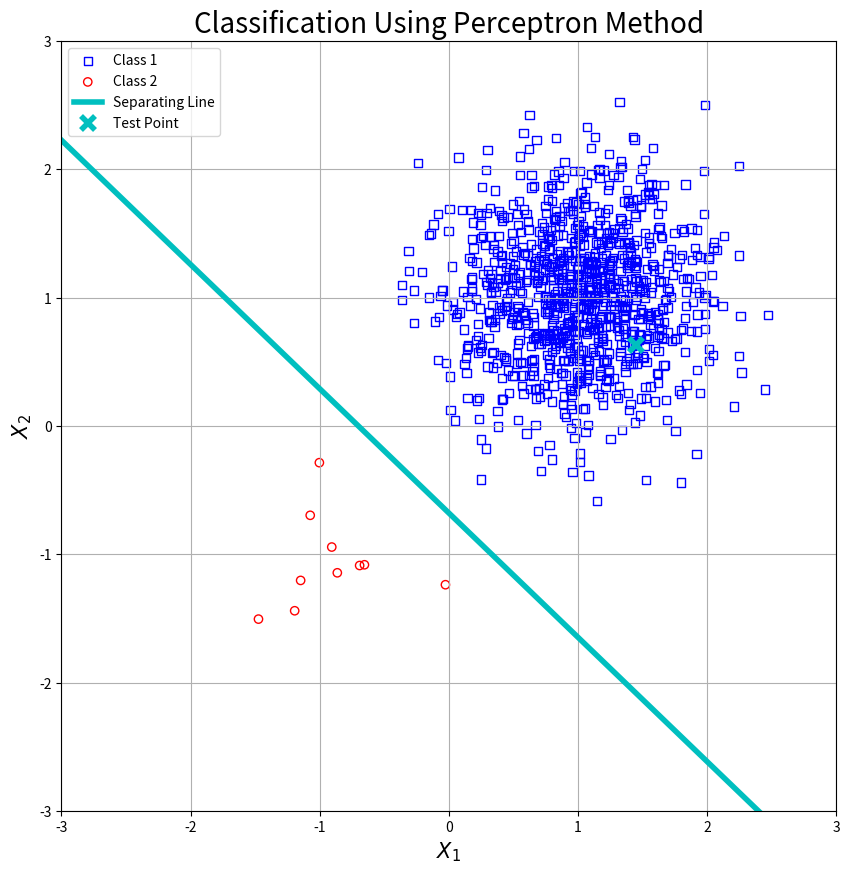
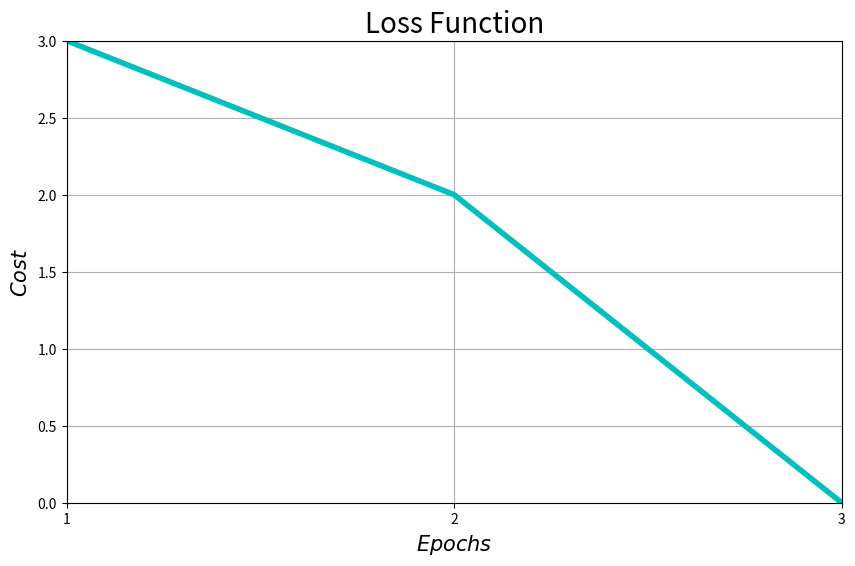

These figures' Python source, in order:
"""
HW1 Part 3-B: Classification of points using Perceptron method
[redacted]
"""

import matplotlib.pyplot as plt
import numpy as np

# Q1 is number of points in class 1
# Q2 is number of points in class 2
#Q1, Q2 = 100, 100
Q1, Q2 = 1000, 10
# total number of training points
Q = Q1 + Q2

input_size = 2
output_size = 1

theta = 0
learning_rate = 0.5

q1_inputs = 1 + 0.5 * np.random.randn(Q1, input_size, 1)
q1_outputs = np.ones((Q1, output_size, 1))

q2_inputs = -1 + 0.5 * np.random.randn(Q2, input_size, 1)
q2_outputs = -1 * np.ones((Q2, output_size, 1))

training_input = np.concatenate((q1_inputs, q2_inputs), axis=0)
training_output = np.concatenate((q1_outputs, q2_outputs), axis=0)

x1_q1 = np.squeeze(q1_inputs, axis=2)[:, 0]
x2_q1 = np.squeeze(q1_inputs, axis=2)[:, 1]

x1_q2 = np.squeeze(q2_inputs, axis=2)[:, 0]
x2_q2 = np.squeeze(q2_inputs, axis=2)[:, 1]


def neural_network(w, x, b, theta):
    # multiply input vector x by weights matrix w and add bias vector b to it
    net = np.dot(w, x) + b
    return activation_function(net, theta)


def activation_function(x, theta):
    # convert theta to a replicated array with the same shape of x
    theta = np.reshape(np.repeat(theta, np.prod(np.shape(x))), np.shape(x))
    # output sign of x - theta
    return np.sign(x - theta)


# train using PERCEPTRON
def train():

    # Step 0
    w = np.zeros((output_size, input_size))
    b = np.zeros((output_size, 1))

    epochs = 0
    costs = []

    is_total_error_nonzero = np.ones((output_size, 1), dtype=int)

    timeout = False

    while True:
        epochs += 1
        # Step 1
        total_error = np.zeros((output_size, 1))
        for i in range(len(training_input)):
            # Step 2
            # set activations of input units
            x = training_input[i]
            t = training_output[i]
            # Step 3
            # compute response of output units
            h = neural_network(w, x, b, theta)
            # Step 4
            error = h - t
            # update a binary array indicating which outputs have non-zero error in current epoch
            is_error_nonzero = 1 * (error != 0)
            # update weights and bias if an error occurred for this pattern
            # THIS IS DONE ACCORDING TO THE VALUES OF ELEMENTS OF is_error_nonzero AND is_total_error_nonzero
            x_t = np.transpose(training_input[i])
            w = w + learning_rate * \
                np.dot(((is_error_nonzero * is_total_error_nonzero) * t), x_t)
            b = b + learning_rate * \
                ((is_error_nonzero * is_total_error_nonzero) * t)
            # calculate sum of errors absolute values to check whether all errors are zero or not
            total_error += np.abs(error)

        costs.append(np.sum(total_error))
        # update a binary array indicating which outputs have non-zero error in all epochs
        is_total_error_nonzero *= (1 * (total_error != 0))
        # Step 5
        if np.all(is_total_error_nonzero == 0):
            break

        if epochs >= 1000:
            timeout = True
            break

    return timeout, epochs, costs, w, b


timeout, epochs, costs, w, b = train()

if timeout:
    print('Timeout error')
else:
    # change training_input[] index to indicate the neural network input character
    index = np.random.randint(Q)
    x = training_input[index]
    result = neural_network(w, x, b, theta)
    print('Training finished after ' + str(epochs) + ' epochs')
    print('Output is [' + str(np.squeeze(result)) +
          '] for the input ' + str(np.squeeze(x)))

    x1_line = np.linspace(-3, 3, 10)

    if (w[0, 1] != 0):
        x2_line = (-w[0, 0] * x1_line - b[0, 0]) / w[0, 1]
    else:
        x1_line = np.repeat(-b[0, 0] / w[0, 0], 10)
        x2_line = np.linspace(-3, 3, 10)

    plt.figure(1, figsize=(10, 10))
    plt.scatter(x1_q1, x2_q1, marker='s', c='none',
                edgecolors='b', label="Class 1")
    plt.scatter(x1_q2, x2_q2, marker='o', c='none',
                edgecolors='r', label="Class 2")
    plt.plot(x1_line, x2_line, color='c',
             linewidth=4, label='Separating Line')
    plt.plot(x[0, 0], x[1, 0], color='none',
             marker='x', markersize=10, markeredgewidth=4, markeredgecolor='c', label='Test Point')
    plt.xlim(-3, 3)
    plt.ylim(-3, 3)
    plt.title('Classification Using Perceptron Method', fontsize=20)
    plt.xlabel(r'$X_1$', fontsize=15)
    plt.ylabel(r'$X_2$', fontsize=15)
    plt.legend(loc='upper left')
    plt.grid(True)
    plt.show()

    ep = np.arange(1, epochs+1, 1, dtype=int)
    plt.figure(2, figsize=(10, 6))
    plt.plot(ep, costs, color='c', linewidth=4)
    plt.xlim(1, epochs)
    plt.xticks(ep)
    plt.ylim(0, np.max(costs))
    plt.title('Loss Function', fontsize=20)
    plt.xlabel(r'$Epochs$', fontsize=15)
    plt.ylabel(r'$Cost$', fontsize=15)
    plt.grid(True)
    plt.show()
